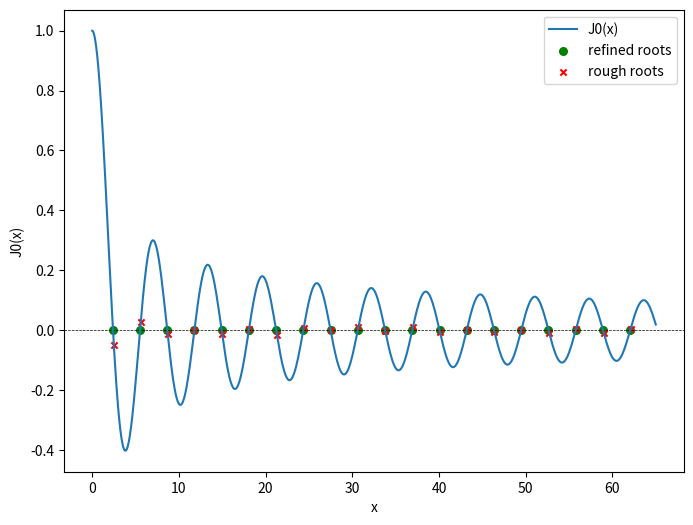

Generate this figure with matplotlib:
import numpy as np
import matplotlib.pyplot as plt
from scipy.special import j0, j1

# Use a grid search to find the first 20 roots of the Bessel function J0(x)
rough_roots = []
x0 = 0.0
while len(rough_roots) < 20:
    x1 = x0 + 0.1
    if j0(x0) * j0(x1) < 0:
        rough_roots.append(x1)
    x0 = x1

refined_roots = np.array(rough_roots)

# Use the Newton-Raphson method to refine the roots
for _ in range(10):
    refined_roots += j0(refined_roots) / j1(refined_roots)

print('The first 20 roots of the Bessel function J0(x) are:', refined_roots)

# Plot the Bessel function J0(x) and the roots
x = np.linspace(0, 65, 1000)
plt.figure(figsize=(8, 6))
plt.axhline(0, color='black', linewidth=0.5, linestyle='--')
plt.plot(x, j0(x), label='J0(x)')
plt.scatter(refined_roots, j0(refined_roots), label='refined roots', marker='o', color='green', s=30)
plt.scatter(rough_roots, j0(rough_roots), label='rough roots', marker='x', color='red', s=20)
plt.legend()
plt.xlabel('x')
plt.ylabel('J0(x)')
plt.show()